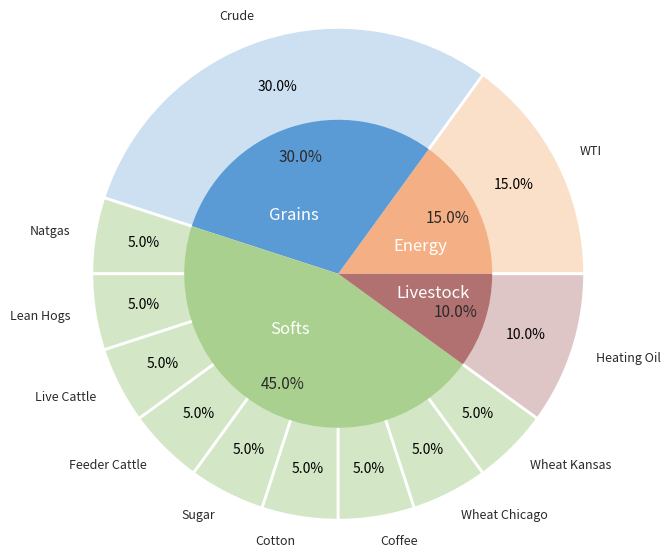

Recreate this plot in Python.
import matplotlib.pyplot as plt
import seaborn
from matplotlib import colors

labels = ['Energy', 'Grains', 'Softs', 'Livestock']

labels_2 = ['WTI', 'Crude','Natgas', 'Lean Hogs', 'Live Cattle', 'Feeder Cattle',
           'Sugar', 'Cotton', 'Coffee', 'Wheat Chicago','Wheat Kansas', 'Heating Oil']

sizes = [15, 30, 45, 10]

dc = {'myBlue': (91 / 255., 155 / 255., 213 / 255., 1),
      'myLightBlue': (91 / 255., 155 / 255., 213 / 255., 0.3),
      'myGreen': (169 / 255., 208 / 255., 142 / 255., 1),
      'myLightGreen': (169 / 255., 208 / 255., 142 / 255., 0.5),
      'myPink': (244 / 255., 176 / 255., 132 / 255., 1),
      'myLightPink': (244 / 255., 176 / 255., 122 / 255., 0.4),
      'myGray': (177 / 255., 113 / 255., 113 / 255., 1),
      'myLightGray': (177 / 255., 113 / 255., 113 / 255., 0.4),
      'myDarkGray': (42 / 255., 42 / 255., 42 / 255., 1)}

c = [dc['myPink'], dc['myBlue'], dc['myGreen'], dc['myGray']]
# colors = 12 *['white']


c_2 = [dc['myLightGreen']] * 12
explode = (0, 0, 0, 0)  # explode a slice if require
explode_2 = (1, 0, 0, 0)  # explode a slice if require

sizes_2 = [15, 30, 5, 5, 5, 5, 5, 5, 5, 5, 5, 10]

plt.figure(figsize=(4, 4))

# large
patches, texts, autotexts = plt.pie(sizes_2,
                                    colors=c_2,
                                    labels= labels_2,
                                    autopct='%1.1f%%',
                                    shadow=False,
                                    startangle=0,
                                    pctdistance=0.8,
                                    radius=2)

for i in range(0, 1):
    patches[i].set_color(dc['myLightPink'])

for i in range(1, 2):
    patches[i].set_color(dc['myLightBlue'])

for i in range(2, 11):
    patches[i].set_color(dc['myLightGreen'])

for i in range(11, 12):
    patches[i].set_color(dc['myLightGray'])

for i in range(0, 12):
    patches[i].set_edgecolor('white')
    patches[i].set_linewidth(2)

for t in texts:
    t.set_size(9)
    t.set_color(dc['myDarkGray'])

# --------------------------------------------------------------------


# small
patches, texts, autotexts = plt.pie(sizes,
                                    explode=explode,
                                    colors=c,
                                    labels=labels,
                                    autopct='%1.1f%%',
                                    shadow=False,
                                    startangle=0,
                                    pctdistance=0.8,
                                    labeldistance=0.4,
                                    radius=1.25)

for t in texts:
    t.set_size(12)
    t.set_style('oblique')
    t.set_color('white')

for t in autotexts:
    t.set_size(11)
    t.set_color(dc['myDarkGray'])

url = 'C:\\Users\\<user>\\Desktop\\donut.png'
plt.savefig(url, bbox_inches='tight', dpi=600)
